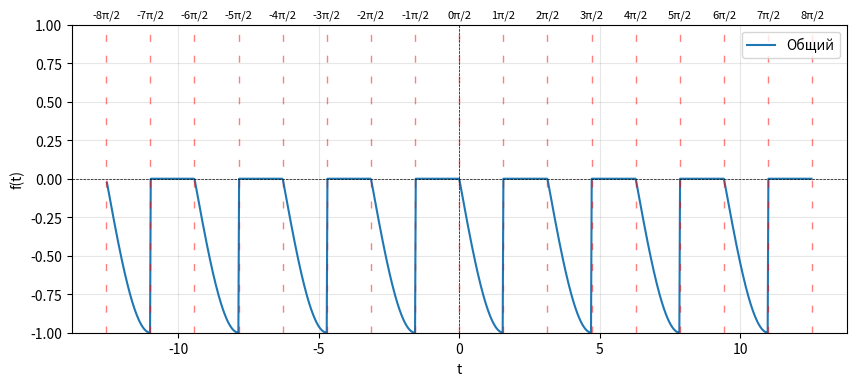

Here is the Python script that generated this plot:
import matplotlib.pyplot as plt
import numpy as np


def f(t):
    result = np.zeros_like(t)
    result[(t >= 0) & (t < np.pi / 2)] = -np.sin(t[(t >= 0) & (t < np.pi / 2)])
    result[(t >= np.pi / 2) & (t < np.pi)] = 0
    return result


def cyclic_function(t):
    period = np.pi
    return f((t % period + period) % period)


gt = np.linspace(-4 * np.pi, 4 * np.pi, 1000)
y = cyclic_function(gt)

for k in range(-8, 9):
    mask = ~(np.isclose(gt, k * np.pi / 2))
    gt = gt[mask]
    y = y[mask]

plt.figure(figsize=(10, 4))
plt.plot(gt, y, label='Общий')
plt.axhline(0, color='black', linewidth=0.5, linestyle='--')
plt.axvline(0, color='black', linewidth=0.5, linestyle='--')

r = 8
for k in range(-r, r + 1):
    plt.axvline(k * np.pi / 2, color='red', linewidth=1.0, linestyle=(0, (5, 10)), alpha=0.5)
    plt.text(k * np.pi / 2, 1.05, f'{k}π/2', horizontalalignment='center', fontsize=8)

plt.xlabel("t")
plt.ylabel("f(t)")
plt.ylim(-1, 1)
plt.grid(alpha=0.3)
plt.legend()
plt.show()
